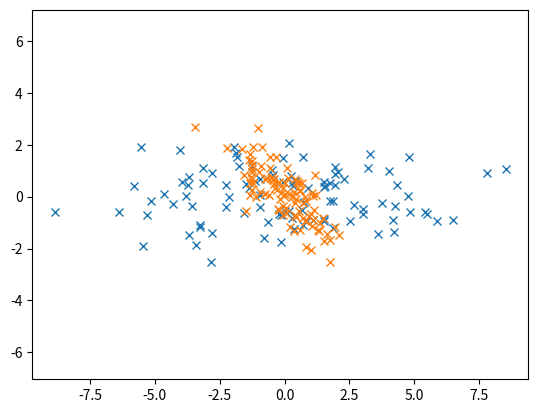

Reproduce this figure in Python.
# -*- coding: utf-8 -*-
"""
Created on Mon Feb  1 18:06:13 2016

[redacted]
"""

import matplotlib.pyplot as plt
import numpy as np

mean = [0, 0]
cov = [[9, 0], [0, 1]]

x, y = np.random.multivariate_normal(mean, cov, 100).T
plt.plot(x, y, 'x')
plt.axis('equal')
plt.show()


mean = [0, 0]
cov = [[1, -0.75], [-0.75, 1]]

x, y = np.random.multivariate_normal(mean, cov, 100).T
plt.plot(x, y, 'x')
plt.axis('equal')
plt.figure, plt.show()